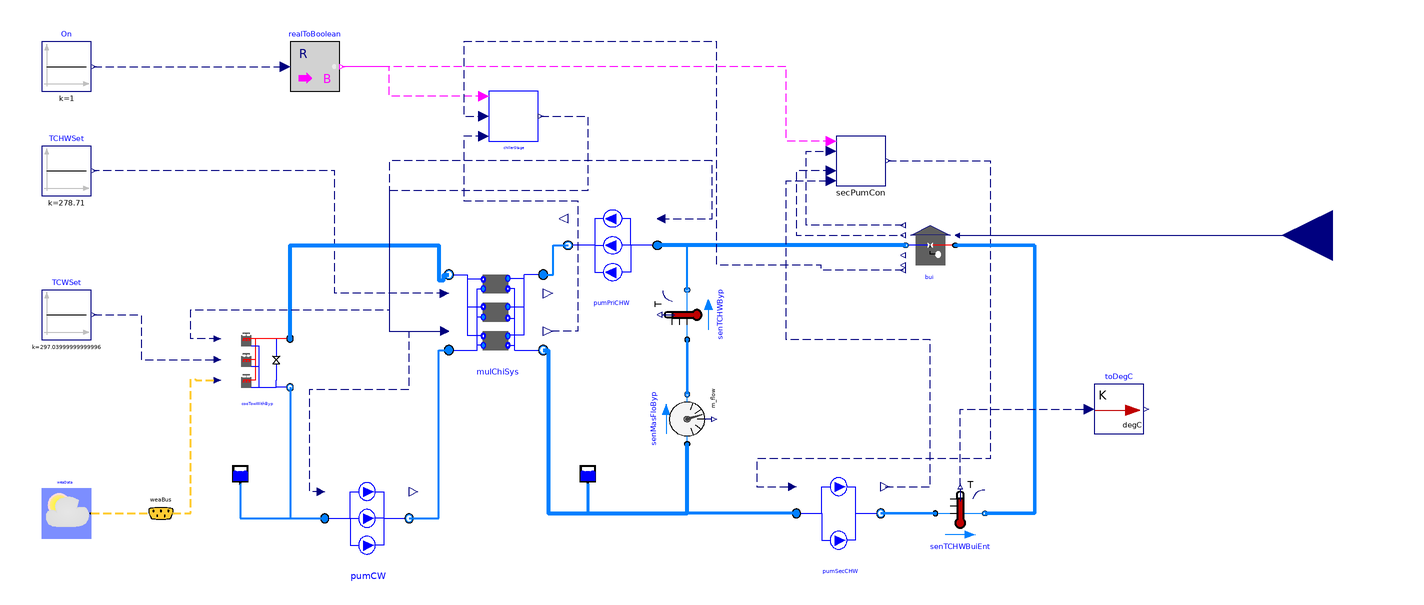

The component connection diagram of the Modelica model below, drawn from its own Placement and Line annotations.

model ChillerPlantSystem
  "The model is designed to simulate the Lejeune Plant(simulation period:1year)"
  import ChillerPlantSystem = WaterSide.Plant;
  extends Modelica.Icons.Example;
  package MediumCHW = Buildings.Media.Water
    "Medium model";
  package MediumCW = Buildings.Media.Water "Medium model";
  parameter Real tWai = 900 "Waiting time";
  parameter Modelica.SIunits.TemperatureDifference dT = 0.5
    "Temperature difference for stage control";
  parameter Modelica.SIunits.Power PChi_nominal = 1442/COP_nominal
    "Nominal chiller power (at y=1)";
  parameter Modelica.SIunits.Power PTow_nominal = 1E3
    "Nominal cooling tower power (at y=1)";
  parameter Modelica.SIunits.TemperatureDifference dTCHW_nominal = 5.56
    "Temperature difference at chilled water side";
  parameter Modelica.SIunits.TemperatureDifference dTCW_nominal = 5.18
    "Temperature difference at condenser water wide";
  parameter Modelica.SIunits.Pressure dPCHW_nominal = 210729
    "Pressure difference at the chilled water side";
  parameter Modelica.SIunits.Pressure dPCW_nominal = 92661
    "Pressure difference at the condenser water wide";
  parameter Modelica.SIunits.Pressure dPTow_nominal = 191300
    "Pressure difference at the condenser water wide";
  parameter Modelica.SIunits.Temperature TCHW_nominal = 273.15 + 5.56
    "Temperature at chilled water side";
  parameter Modelica.SIunits.Temperature TCW_nominal = 273.15 + 23.89
    "Temperature at condenser water wide";
  parameter Modelica.SIunits.TemperatureDifference dTApp_nominal=4.44
    "Nominal approach temperature";
  parameter Real COP_nominal = 6.61 "Chiller COP";
  parameter Modelica.SIunits.MassFlowRate mCHW_flow_nominal = 1442/4.2/5.56
    "Nominal mass flow rate at chilled water side";
  parameter Modelica.SIunits.MassFlowRate mCW_flow_nominal = mCHW_flow_nominal*(COP_nominal+1)/COP_nominal
    "Nominal mass flow rate at condenser water wide";

  parameter Real Motor_eta = 0.87 "Motor efficiency";
  parameter Real Hydra_eta = 1 "Hydraulic efficiency";
  parameter Modelica.SIunits.Pressure dP_nominal=478250
    "Nominal pressure drop for the secondary chilled water pump ";
  parameter Real v_flow_ratio[:] = {0.4,0.6,0.8,1,1.2};
  parameter Real v_flow_rate[:] = {0.4*mCHW_flow_nominal/996,0.6*mCHW_flow_nominal/996,0.8*mCHW_flow_nominal/996,mCHW_flow_nominal/996,1.2*mCHW_flow_nominal/996};
  parameter Real pressure[:] = {1.28*dP_nominal,1.2*dP_nominal,1.1*dP_nominal,dP_nominal,0.75*dP_nominal};

  parameter Real Motor_eta_Sec[:] = {0.6,0.76,0.87,0.86,0.74}
    "Motor efficiency";
  parameter Real Hydra_eta_Sec[:] = {1,1,1,1,1} "Hydraulic efficiency";
  parameter Modelica.SIunits.Pressure dPByp_nominal=100
    "Pressure difference between the outlet and inlet of the modules ";
  parameter Real vTow_flow_rate[:]={1} "Volume flow rate rate";
  parameter Real eta[:]={1} "Fan efficiency";
  parameter Modelica.SIunits.Temperature TWetBul_nominal=273.15+19.45
    "Nominal wet bulb temperature";
  Chiller.MultiChillerSystem mulChiSys(
    redeclare package MediumCHW = MediumCHW,
    redeclare package MediumCW = MediumCW,
    dPCHW_nominal=dPCHW_nominal,
    dPCW_nominal=dPCW_nominal,
    mCHW_flow_nominal=mCHW_flow_nominal,
    mCW_flow_nominal=mCW_flow_nominal,
    TCW_start=273.15 + 23.89,
    TCHW_start=273.15 + 5.56,
    per=Buildings.Fluid.Chillers.Data.ElectricEIR.ElectricEIRChiller_Trane_CVHE_1442kW_6_61COP_VSD())
    annotation (Placement(transformation(extent={{-96,-28},{-58,10}})));
  BaseClasses.Components.Building        bui(
    redeclare package Medium = MediumCHW,
    m_flow_nominal=3*mCHW_flow_nominal,
    TBuiSetPoi=273.15 + 11.12,
    dP_nominal=dP_nominal*0.5,
    GaiPi=0.1,
    tIntPi=60)
    annotation (Placement(transformation(extent={{108,8},{88,28}})));
  ChillerPlantSystem.Pump.SecPumpSystem pumSecCHW(
    redeclare package Medium = MediumCHW,
    dP_nominal=dP_nominal,
    m_flow_nominal=mCHW_flow_nominal,
    v_flow_ratio=v_flow_ratio,
    v_flow_rate=v_flow_rate,
    Pressure=pressure,
    Motor_eta=Motor_eta_Sec,
    Hydra_eta=Hydra_eta_Sec,
    N_nominal=1500,
    dPFrihealos_nominal=dP_nominal*0.5)
    annotation (Placement(transformation(extent={{44,-108},{78,-72}})));
  Modelica.Blocks.Sources.Constant TCHWSet(k=273.15 + 5.56)
    annotation (Placement(transformation(extent={{-260,38},{-240,58}})));
  ChillerPlantSystem.Pump.PumpSystem pumPriCHW(
    Motor_eta=Motor_eta,
    Hydra_eta=Hydra_eta,
    redeclare package Medium = MediumCHW,
    m_flow_nominal=mCHW_flow_nominal)
    annotation (Placement(transformation(extent={{-12,0},{-48,36}})));
  Buildings.Fluid.Sensors.TemperatureTwoPort senTCHWByp(
    redeclare package Medium = MediumCHW,
    m_flow_nominal=mCHW_flow_nominal,
    allowFlowReversal=true) annotation (Placement(transformation(
        extent={{-10,-10},{10,10}},
        rotation=90,
        origin={0,-10})));
  Buildings.Fluid.Storage.ExpansionVessel expVesCHW(
      redeclare package Medium = MediumCHW)
    annotation (Placement(transformation(extent={{-44,-78},{-36,-70}})));
  Buildings.Fluid.Sensors.MassFlowRate senMasFloByp(redeclare package Medium =
                       MediumCHW) annotation (Placement(transformation(
        extent={{10,-10},{-10,10}},
        rotation=-90,
        origin={0,-52})));
  Modelica.Blocks.Math.RealToBoolean realToBoolean
    annotation (Placement(transformation(extent={{-160,80},{-140,100}})));
  Modelica.Blocks.Sources.Constant On(k=1)
    annotation (Placement(transformation(extent={{-260,80},{-240,100}})));
  ChillerPlantSystem.CoolingTower.CoolingTowerWithBypass
                                            cooTowWithByp(
    redeclare package MediumCW = MediumCW,
    TSet=273.15 + 15.56,
    P_nominal=PTow_nominal,
    dTCW_nominal=dTCW_nominal,
    dP_nominal=dP_nominal,
    mCW_flow_nominal=mCW_flow_nominal,
    GaiPi=0.1,
    tIntPi=60,
    eta=eta,
    dPByp_nominal=dPByp_nominal,
    byp(dPByp_nominal=dPByp_nominal),
    TCW_start=273.15 + 29.44,
    v_flow_rate=vTow_flow_rate,
    dTApp_nominal=dTApp_nominal,
    TWetBul_nominal=TWetBul_nominal)
    annotation (Placement(transformation(extent={{-188,-42},{-160,-14}})));
  ChillerPlantSystem.Pump.PumpSystem pumCW(
    redeclare package Medium = MediumCW,
    m_flow_nominal=mCW_flow_nominal,
    Motor_eta=Motor_eta,
    Hydra_eta=Hydra_eta) annotation (Placement(transformation(extent={{-146,-110},
            {-112,-74}})));
  Buildings.Fluid.Storage.ExpansionVessel expVesCW(
      redeclare package Medium = MediumCW)
    annotation (Placement(transformation(extent={{-184,-78},{-176,-70}})));
  Modelica.Blocks.Sources.Constant TCWSet(k=273.15 + 23.89)
    annotation (Placement(transformation(extent={{-260,-20},{-240,0}})));
  Buildings.BoundaryConditions.WeatherData.ReaderTMY3 weaData(filNam=
        "Resources/WeatherData/USA_IL_Chicago-OHare.Intl.AP.725300_TMY3.mos")
    annotation (Placement(transformation(extent={{-260,-100},{-240,-80}})));
  Buildings.BoundaryConditions.WeatherData.Bus weaBus
    annotation (Placement(transformation(extent={{-222,-100},{-202,-80}})));
  BaseClasses.Control.ChillerStage chillerStage(tWai=1800, CooCap=-mulChiSys.per.QEva_flow_nominal)
    annotation (Placement(transformation(extent={{-80,60},{-60,80}})));
  ChillerPlantSystem.Pump.Control.SecPumCon secPumCon(          dPSetPoi=
        dP_nominal*0.5,
    tWai=1800,
    dPControl(conPID(k=0.0001)))
    annotation (Placement(transformation(extent={{60,42},{80,62}})));
  Buildings.Fluid.Sensors.TemperatureTwoPort senTCHWBuiEnt(
    redeclare package Medium = MediumCHW,
    m_flow_nominal=mCHW_flow_nominal,
    allowFlowReversal=true) annotation (Placement(transformation(
        extent={{-10,-10},{10,10}},
        rotation=0,
        origin={110,-90})));
  Buildings.Utilities.IO.BCVTB.To_degC toDegC
    annotation (Placement(transformation(extent={{164,-58},{184,-38}})));
  Modelica.Blocks.Interfaces.RealInput Loa "Cooling load"
    annotation (Placement(transformation(extent={{280,2},{240,42}})));
equation
  connect(senTCHWByp.port_a, senMasFloByp.port_b) annotation (Line(
      points={{0,-20},{0,-42}},
      color={0,127,255},
      smooth=Smooth.None,
      thickness=1));
  connect(senTCHWByp.port_b, pumPriCHW.port_a) annotation (Line(
      points={{0,0},{0,18},{-12,18}},
      color={0,127,255},
      smooth=Smooth.None,
      thickness=1));
  connect(mulChiSys.TCHWSet, TCHWSet.y) annotation (Line(
      points={{-97.71,-1.4},{-142,-1.4},{-142,48},{-239,48}},
      color={0,0,127},
      smooth=Smooth.None,
      pattern=LinePattern.Dash));
  connect(mulChiSys.port_a_CHW, pumPriCHW.port_b) annotation (Line(
      points={{-58,6.2},{-54,6.2},{-54,18},{-48,18}},
      color={0,127,255},
      smooth=Smooth.None,
      thickness=1));
  connect(mulChiSys.port_b_CHW, senMasFloByp.port_a) annotation (Line(
      points={{-58,-24.2},{-56,-24.2},{-56,-90},{0,-90},{0,-62}},
      color={0,127,255},
      smooth=Smooth.None,
      thickness=1));
  connect(expVesCHW.port_a, senMasFloByp.port_a) annotation (Line(
      points={{-40,-78},{-40,-90},{-1.77636e-015,-90},{-1.77636e-015,-62}},
      color={0,127,255},
      smooth=Smooth.None,
      thickness=1));
  connect(On.y, realToBoolean.u) annotation (Line(
      points={{-239,90},{-162,90}},
      color={0,0,127},
      smooth=Smooth.None,
      pattern=LinePattern.Dash));
  connect(cooTowWithByp.port_a, mulChiSys.port_b_CW) annotation (Line(
      points={{-160,-19.6},{-160,18},{-100,18},{-100,4},{-98,4},{-98,6.2},{-96,
          6.2}},
      color={0,127,255},
      smooth=Smooth.None,
      thickness=1));
  connect(cooTowWithByp.port_b, pumCW.port_a) annotation (Line(
      points={{-160,-39.2},{-160,-92},{-146,-92}},
      color={0,127,255},
      smooth=Smooth.None,
      thickness=1));
  connect(pumCW.port_b, mulChiSys.port_a_CW) annotation (Line(
      points={{-112,-92},{-100,-92},{-100,-24.2},{-96,-24.2}},
      color={0,127,255},
      smooth=Smooth.None,
      thickness=1));
  connect(expVesCW.port_a, pumCW.port_a) annotation (Line(
      points={{-180,-78},{-180,-92},{-146,-92}},
      color={0,127,255},
      smooth=Smooth.None,
      thickness=1));

  connect(TCWSet.y, cooTowWithByp.TCWSet) annotation (Line(
      points={{-239,-10},{-220,-10},{-220,-28},{-189.26,-28}},
      color={0,0,127},
      smooth=Smooth.None,
      pattern=LinePattern.Dash));
  connect(weaData.weaBus, weaBus) annotation (Line(
      points={{-240,-90},{-212,-90}},
      color={255,204,51},
      thickness=0.5,
      smooth=Smooth.None,
      pattern=LinePattern.Dash), Text(
      string="%second",
      index=1,
      extent={{6,3},{6,3}}));
  connect(weaBus.TWetBul, cooTowWithByp.TWetBul) annotation (Line(
      points={{-212,-90},{-200,-90},{-200,-36},{-198,-36},{-198,-36.4},{-189.26,
          -36.4}},
      color={255,204,51},
      thickness=0.5,
      smooth=Smooth.None,
      pattern=LinePattern.Dash), Text(
      string="%first",
      index=-1,
      extent={{-6,3},{-6,3}}));

  connect(pumSecCHW.port_a, senMasFloByp.port_a) annotation (Line(
      points={{44,-90},{0,-90},{0,-62},{-1.83187e-015,-62}},
      color={0,127,255},
      smooth=Smooth.None,
      thickness=1));
  connect(bui.port_b, pumPriCHW.port_a) annotation (Line(
      points={{88,18},{-12,18}},
      color={0,127,255},
      smooth=Smooth.None,
      thickness=1));
  connect(chillerStage.y, mulChiSys.On) annotation (Line(
      points={{-59,70},{-40,70},{-40,40},{-120,40},{-120,-16.6},{-97.71,-16.6}},
      color={0,0,127},
      pattern=LinePattern.Dash));

  connect(pumCW.On, mulChiSys.On) annotation (Line(
      points={{-147.53,-81.2},{-152,-81.2},{-152,-40},{-112,-40},{-112,-16.6},{
          -97.71,-16.6}},
      color={0,0,127},
      pattern=LinePattern.Dash));
  connect(cooTowWithByp.On, mulChiSys.On) annotation (Line(
      points={{-189.26,-19.6},{-200,-19.6},{-200,-8},{-120,-8},{-120,-16.6},{
          -97.71,-16.6}},
      color={0,0,127},
      pattern=LinePattern.Dash));
  connect(chillerStage.On, realToBoolean.y) annotation (Line(
      points={{-82,78},{-120,78},{-120,90},{-139,90}},
      color={255,0,255},
      pattern=LinePattern.Dash));
  connect(chillerStage.Status, mulChiSys.Rat) annotation (Line(
      points={{-82,62},{-90,62},{-90,36},{-44,36},{-44,-16.6},{-56.1,-16.6}},
      color={0,0,127},
      pattern=LinePattern.Dash));
  connect(pumPriCHW.On, mulChiSys.On) annotation (Line(
      points={{-10.38,28.8},{10,28.8},{10,52},{-120,52},{-120,-16.6},{-97.71,
          -16.6}},
      color={0,0,127},
      pattern=LinePattern.Dash));
  connect(secPumCon.On, realToBoolean.y) annotation (Line(
      points={{58,60},{50,60},{40,60},{40,90},{-139,90}},
      color={255,0,255},
      pattern=LinePattern.Dash));
  connect(pumSecCHW.SpeRat, secPumCon.Status) annotation (Line(
      points={{79.7,-79.2},{98,-79.2},{98,-20},{40,-20},{40,44},{58,44}},
      color={0,0,127},
      pattern=LinePattern.Dash));
  connect(secPumCon.dP, bui.dP) annotation (Line(
      points={{58,48},{44,48},{44,22},{87,22}},
      color={0,0,127},
      pattern=LinePattern.Dash));
  connect(bui.y, secPumCon.yVal) annotation (Line(
      points={{87,26},{68,26},{48,26},{48,56},{58,56}},
      color={0,0,127},
      pattern=LinePattern.Dash));
  connect(secPumCon.y, pumSecCHW.Spe) annotation (Line(
      points={{81,52},{104,52},{122,52},{122,-68},{28,-68},{28,-79.2},{42.47,
          -79.2}},
      color={0,0,127},
      pattern=LinePattern.Dash));
  connect(pumSecCHW.port_b, senTCHWBuiEnt.port_a) annotation (Line(
      points={{78,-90},{100,-90}},
      color={0,127,255},
      thickness=1));
  connect(senTCHWBuiEnt.port_b, bui.port_a) annotation (Line(
      points={{120,-90},{140,-90},{140,18},{108,18}},
      color={0,127,255},
      thickness=1));
  connect(senTCHWBuiEnt.T, toDegC.Kelvin) annotation (Line(
      points={{110,-79},{110,-79},{110,-48},{162,-48}},
      color={0,0,127},
      pattern=LinePattern.Dash));
  connect(bui.LoaCalSig, chillerStage.CooLoa) annotation (Line(
      points={{87,8},{54,8},{54,10},{12,10},{12,100},{-90,100},{-90,70},{-82,70}},
      color={0,0,127},
      pattern=LinePattern.Dash));

  connect(bui.Loa, Loa)
    annotation (Line(points={{108.9,22},{260,22}}, color={0,0,127}));
  annotation (__Dymola_Commands(file=
          "modelica://ChillerPlantSystem/Resources/Scripts/Dymola/LejeunePlant/ChillerPlantSystem.mos"
        "Simulate and plot"),
  Diagram(coordinateSystem(preserveAspectRatio=false, extent={{-280,-140},{240,
            120}})),
    experiment(
      StartTime=2.53152e+007,
      StopTime=2.60064e+007,
      __Dymola_NumberOfIntervals=11520,
      __Dymola_Algorithm="Dassl"),
    __Dymola_experimentSetupOutput,
    Documentation(info="<html>
<p>The schematic drawing of the Lejeune plant is shown as folowing.</p>
<p><img src=\"Resources/Images/lejeunePlant/lejeune_schematic_drawing.jpg\" alt=\"image\"/> </p>
<p>In addition, the parameters are listed as below.</p>
<p>The parameters for the chiller plant.</p>
<p><img src=\"Resources/Images/lejeunePlant/Chiller.png\" alt=\"image\"/> </p>
<p>The parameters for the primary chilled water pump.</p>
<p><img src=\"Resources/Images/lejeunePlant/PriCHWPum.png\" alt=\"image\"/> </p>
<p>The parameters for the secondary chilled water pump.</p>
<p><img src=\"Resources/Images/lejeunePlant/SecCHWPum1.png\" alt=\"image\"/> </p>
<p><img src=\"Resources/Images/lejeunePlant/SecCHWPum2.png\" alt=\"image\"/> </p>
<p>The parameters for the condenser water pump.</p>
<p><img src=\"Resources/Images/lejeunePlant/CWPum.png\" alt=\"image\"/> </p>
</html>"));
end ChillerPlantSystem;